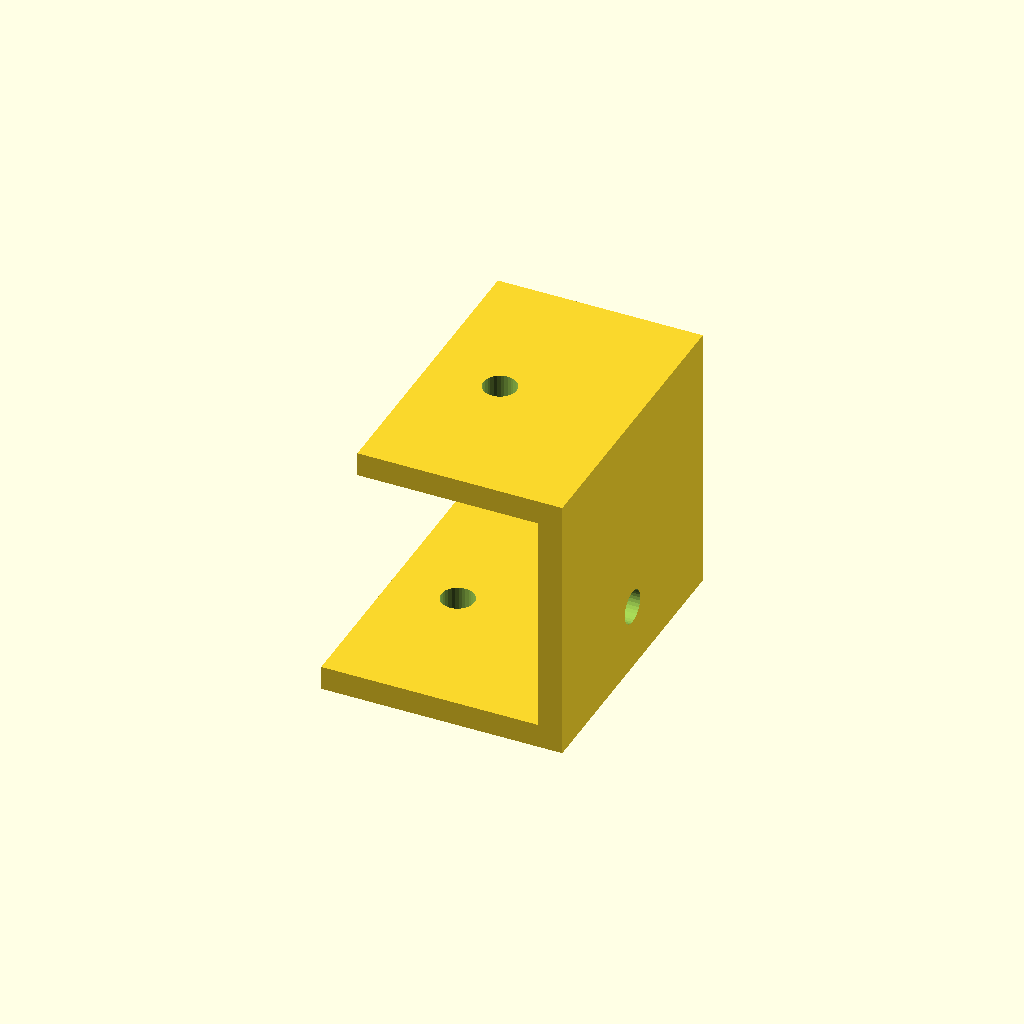
Cell 1: the model at its default parameters.
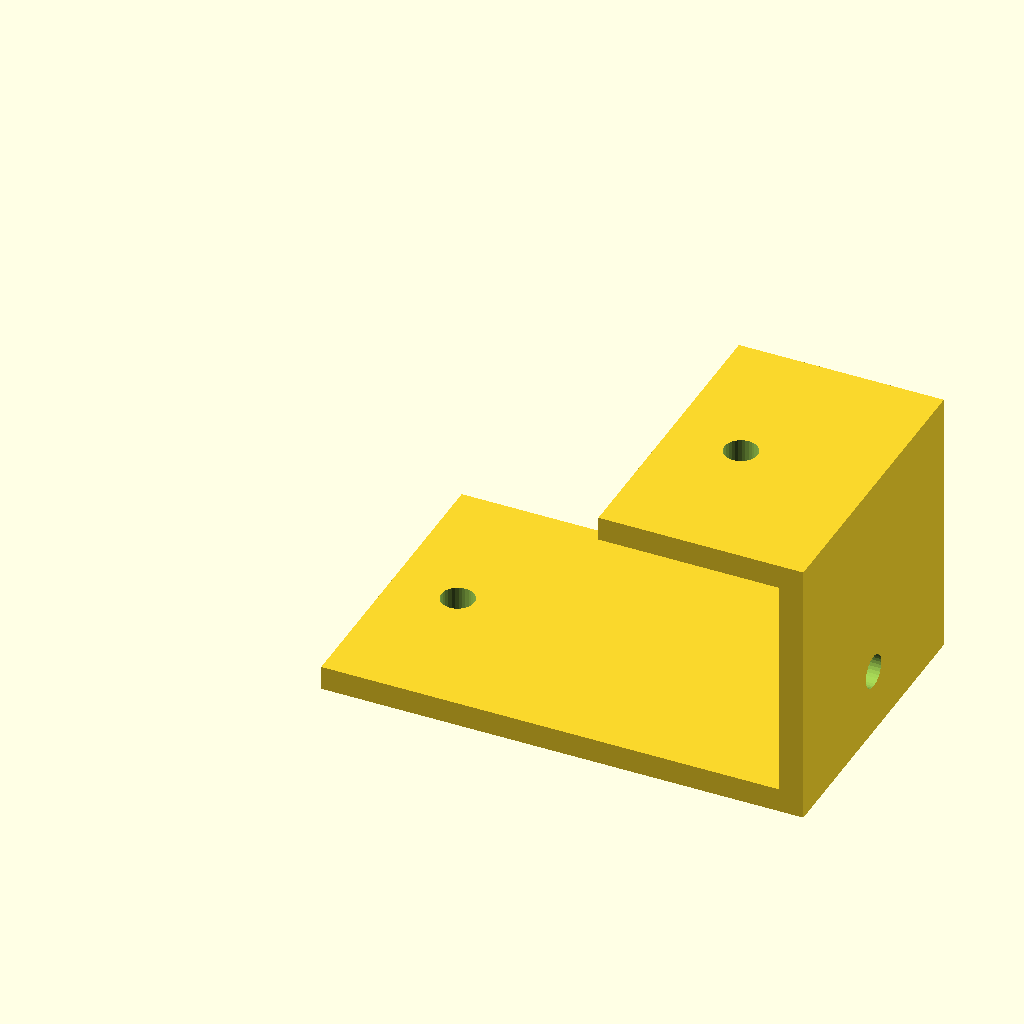
Cell 2: the same model with lower_len = 80.
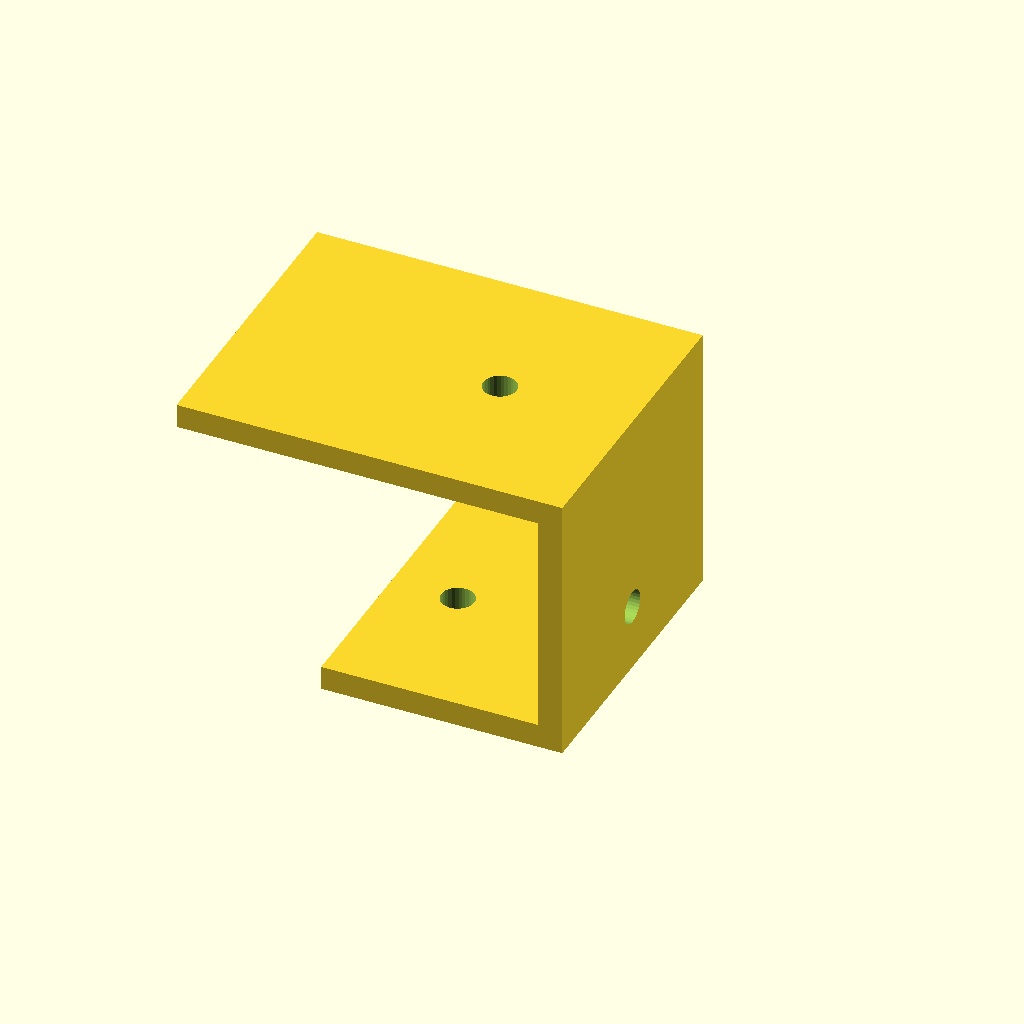
Cell 3 — upper_len set to 60, the other parameters unchanged.
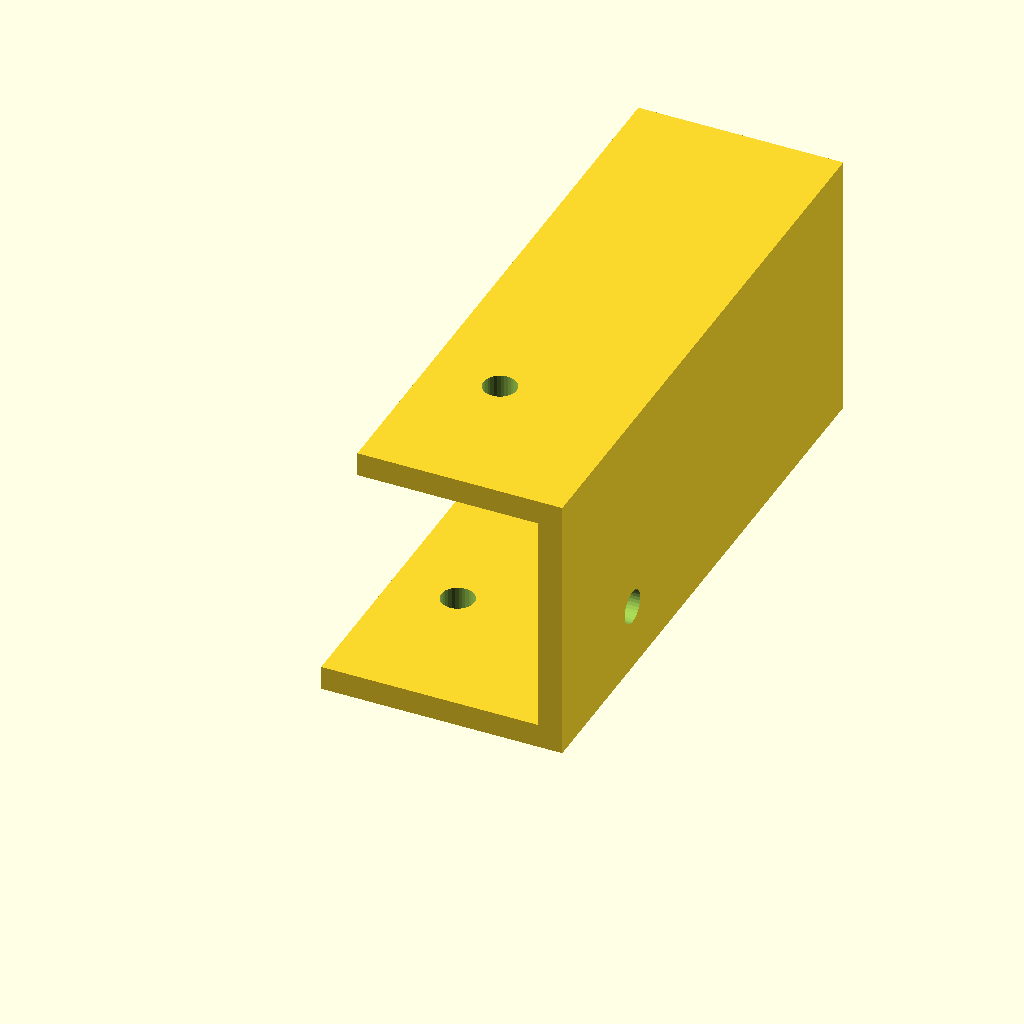
Cell 4: the same model with width = 100.
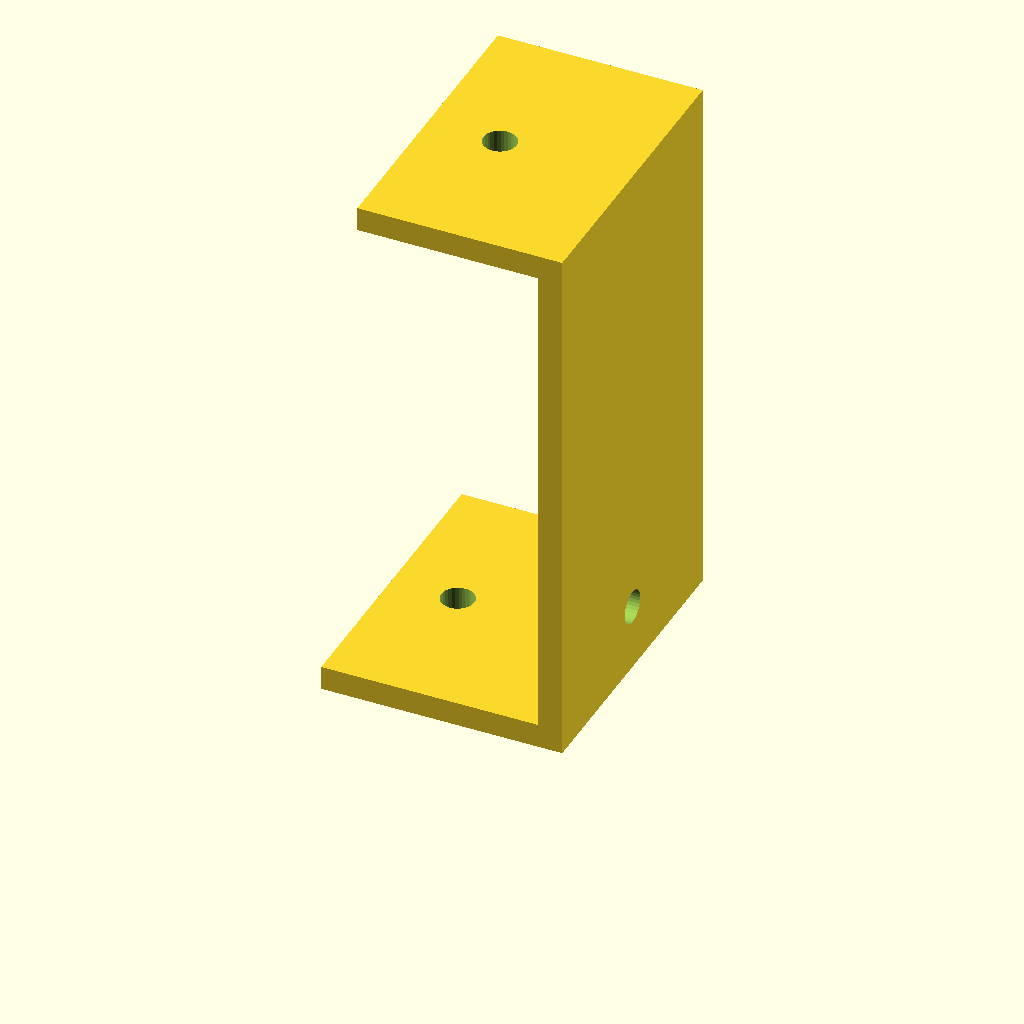
Cell 5: rise = 90 (everything else at default).
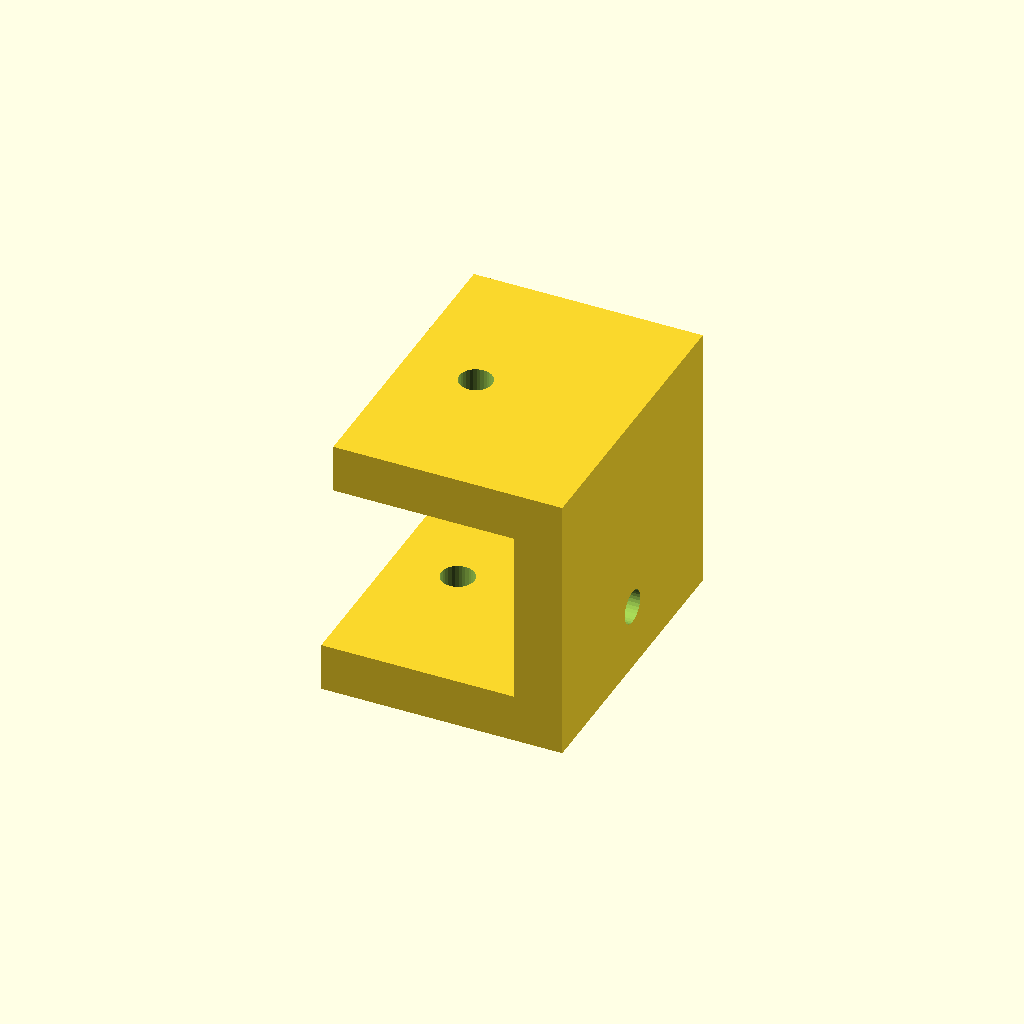
Cell 6: thick = 8 (everything else at default).
All cells are drawn from one camera (rotation 55°, 0°, 25°, orthographic, colour scheme Cornfield), so only the parameter changes between them.
The OpenSCAD source (optional_data/gen2/zbrackets/part_0026.scad):
$fn = 32;

// ----------------------------------------------------------------------
// Z-bracket: 40 x 50 x 45 mm
// ----------------------------------------------------------------------

// --- parameters (mm) ---
lower_len = 40;           // lower foot length, X
upper_len = 30;           // upper foot length, X
width = 50;               // bracket width, Y
rise = 45;                // overall rise, Z
thick = 4;                // plate thickness
hole_d = 5.5;             // clearance for M5

module hole_z(px, py, z0) {
  translate([px, py, z0 - 0.5]) cylinder(h = thick + 1, d = hole_d);
}
module hole_x(py, pz) {
  translate([-0.5, py, pz]) rotate([0, 90, 0]) cylinder(h = thick + 1, d = hole_d);
}

difference() {
  union() {
    cube([lower_len, width, thick]);
    /* web, overlapping the lower foot */
    translate([lower_len - thick, 0, 0]) cube([thick, width, rise]);
    /* upper foot, sunk into the web */
    translate([lower_len - thick - upper_len, 0, rise - thick]) cube([upper_len + thick, width, thick]);
  }
  hole_z(11, 25, 0);
  translate([lower_len - thick - 18, 0, 0]) hole_z(0, 25, rise - thick);
  translate([lower_len - thick, 0, 0]) hole_x(25, 11);
}
Customizer parameters (derived from the source; name, type, default, range or options):
lower_len: number, default 40
upper_len: number, default 30
width: number, default 50
rise: number, default 45
thick: number, default 4
hole_d: number, default 5.5
